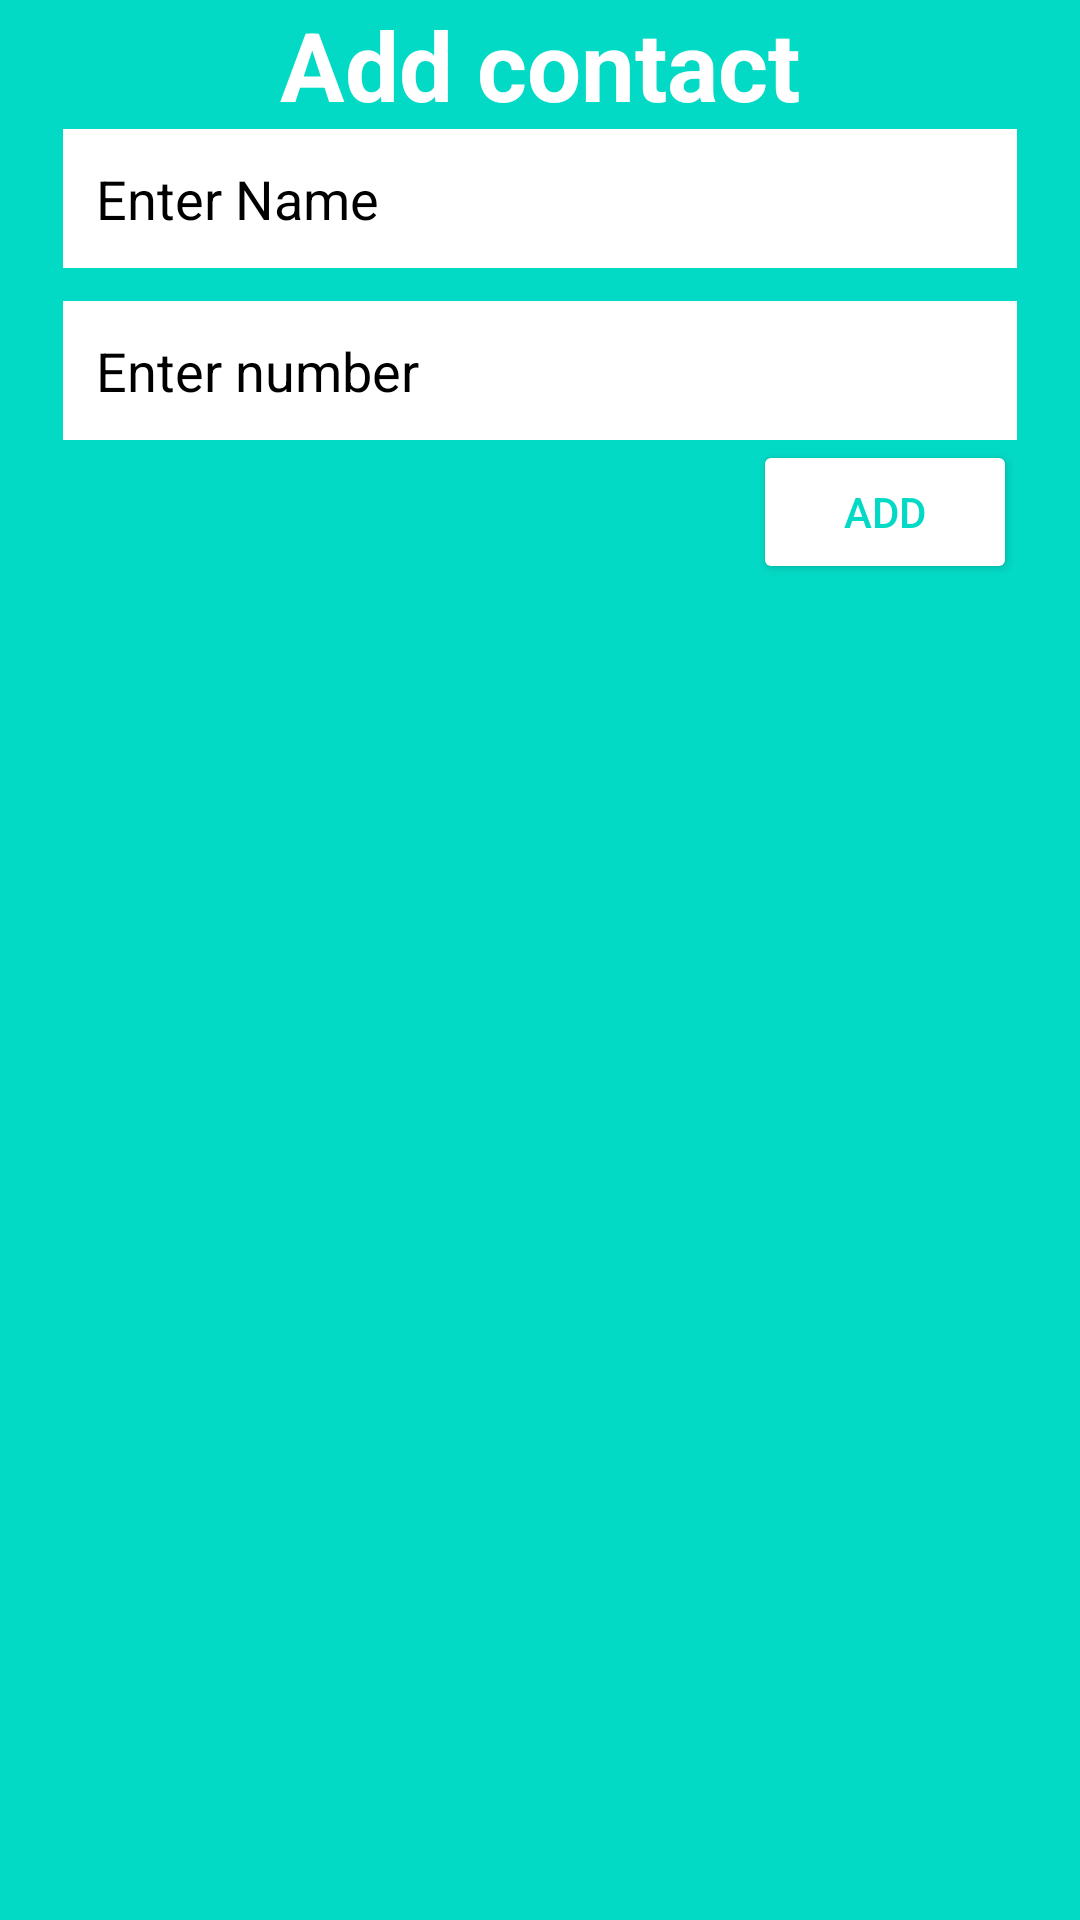

Write the Android layout XML for this screen, with the resource values it uses.
<!-- AndroidManifest.xml: application theme Theme.Recyclerviewexample -->
<!-- res/layout/add_update.xml -->
<?xml version="1.0" encoding="utf-8"?>
<LinearLayout xmlns:android="http://schemas.android.com/apk/res/android"
    android:layout_width="350dp"
    android:layout_height="wrap_content"
    android:orientation="vertical"
    android:paddingLeft="21dp"
    android:paddingRight="21dp"
    android:paddingBottom="11dp"

    android:background="@color/design_default_color_secondary">
  <TextView
      android:layout_width="match_parent"
      android:layout_height="wrap_content"
      android:gravity="center"
      android:id="@+id/textview"
      android:text="Add contact"
      android:textSize="32sp"
      android:textStyle="bold"
      android:textColor="#fff"/>
    <EditText
        android:layout_width="match_parent"
        android:layout_height="wrap_content"
        android:background="#fff"
        android:padding="11dp"
        android:id="@+id/edittext1"
        android:hint="Enter Name"
        android:textColorHint="@color/black"

        android:inputType="text"/>
    <EditText
    android:layout_width="match_parent"
    android:layout_height="wrap_content"
    android:padding="11dp"
        android:background="#fff"
        android:layout_marginTop="11dp"
        android:hint="Enter number"
        android:textColorHint="@color/black"
        android:id="@+id/edittext2"
        android:ems="10"
        android:maxLength="10"
        android:inputType="number"/>
    <Button
        android:layout_width="wrap_content"
        android:layout_height="wrap_content"
       android:layout_gravity="end"
        android:text="Add"
        android:id="@+id/btnaction"
        android:backgroundTint="#fff"
        android:textColor="@color/design_default_color_secondary"/>


</LinearLayout>
<!-- resources referenced by this layout -->
<resources>
  <style name="Theme.Recyclerviewexample" parent="Theme.MaterialComponents.DayNight.DarkActionBar">
          
          <item name="colorPrimary">@color/purple_500</item>
          <item name="colorPrimaryVariant">@color/purple_700</item>
          <item name="colorOnPrimary">@color/white</item>
          
          <item name="colorSecondary">@color/teal_200</item>
          <item name="colorSecondaryVariant">@color/teal_700</item>
          <item name="colorOnSecondary">@color/black</item>
          
          <item name="android:statusBarColor" tools:targetApi="21">?attr/colorPrimaryVariant</item>
  
          
      </style>
  <!-- not gathered from this repository: default colours our renderer supplied (Android Studio template values) -->
  <color name="purple_500">#FF6200EE</color>
  <color name="purple_700">#FF3700B3</color>
  <color name="teal_200">#FF03DAC5</color>
  <color name="teal_700">#FF018786</color>
  <color name="black">#FF000000</color>
  <color name="white">#FFFFFFFF</color>
</resources>
